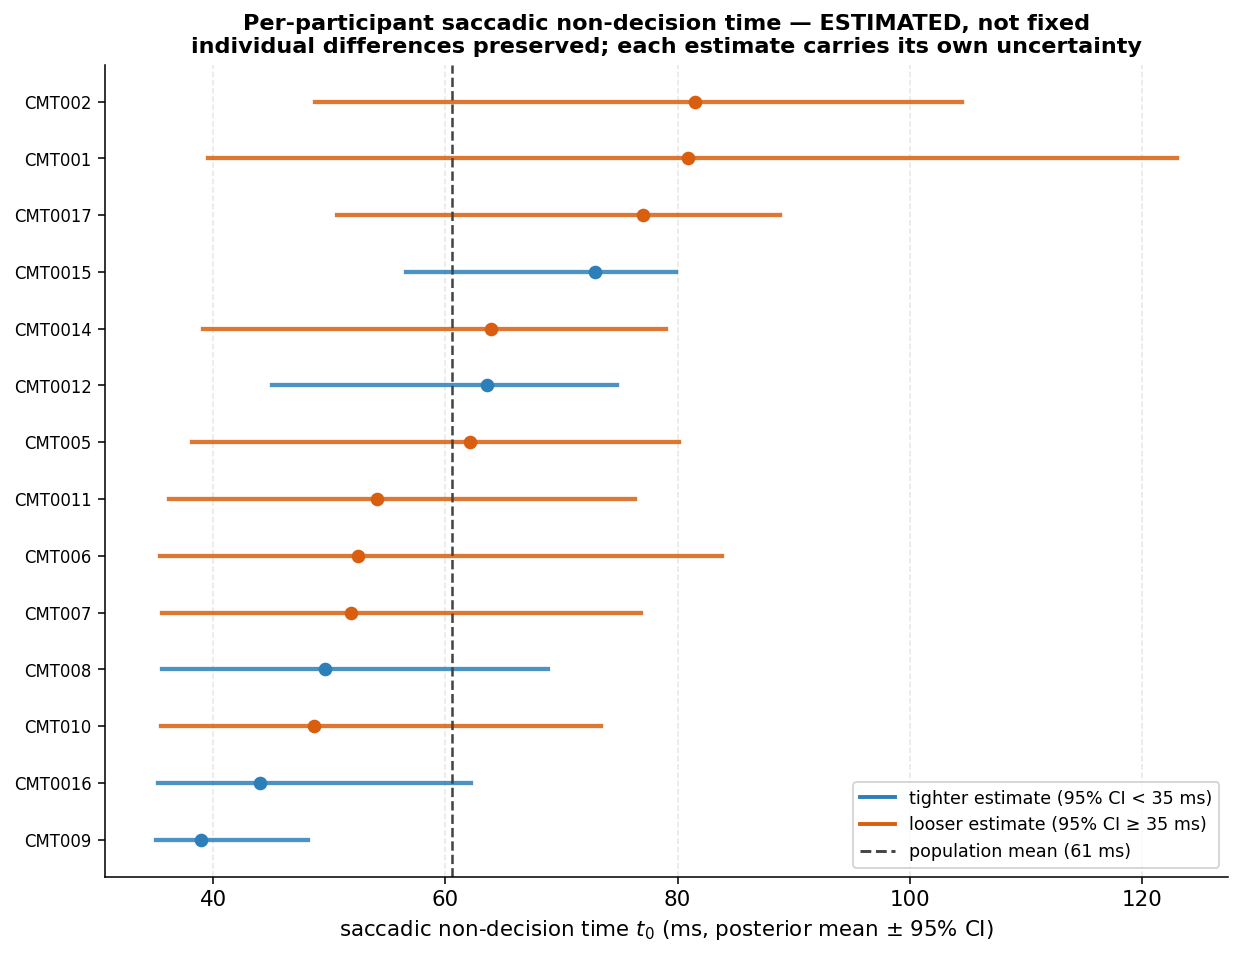

The file beside this chart, header and first rows:
pid, t0_ms, t0_lo95, t0_hi95, ci_width_ms, n_cells, min_srt_ms, constraint
CMT001, 81, 40, 123, 83, 3, 132, regularized (wide CI)
CMT0011, 54, 36, 76, 40, 3, 81, regularized (wide CI)
CMT0012, 64, 45, 75, 30, 2, 85, well-constrained
CMT0014, 64, 39, 79, 40, 3, 80, regularized (wide CI)
CMT0015, 73, 57, 80, 23, 3, 81, well-constrained
CMT0016, 44, 35, 62, 27, 3, 84, well-constrained
CMT0017, 77, 51, 89, 38, 3, 90, regularized (wide CI)
CMT002, 81, 49, 104, 56, 2, 126, regularized (wide CI)
CMT005, 62, 38, 80, 42, 3, 82, regularized (wide CI)
CMT006, 52, 35, 84, 48, 1, 90, regularized (wide CI)
CMT007, 52, 36, 77, 41, 1, 84, regularized (wide CI)
CMT008, 50, 36, 69, 33, 1, 93, well-constrained
CMT009, 39, 35, 48, 13, 3, 81, well-constrained
CMT010, 49, 36, 73, 38, 2, 90, regularized (wide CI)
